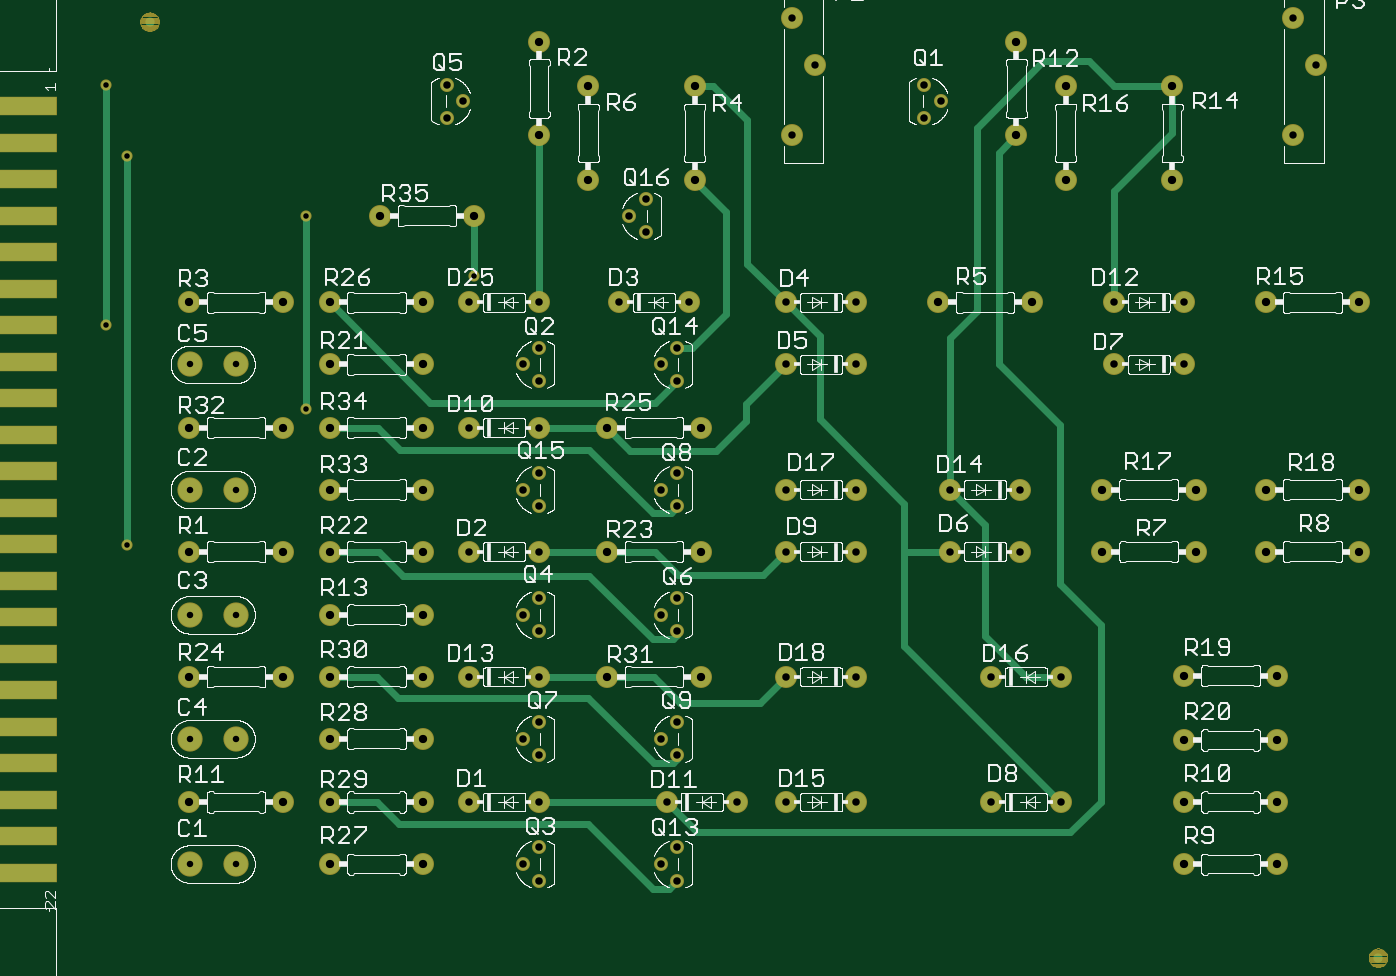
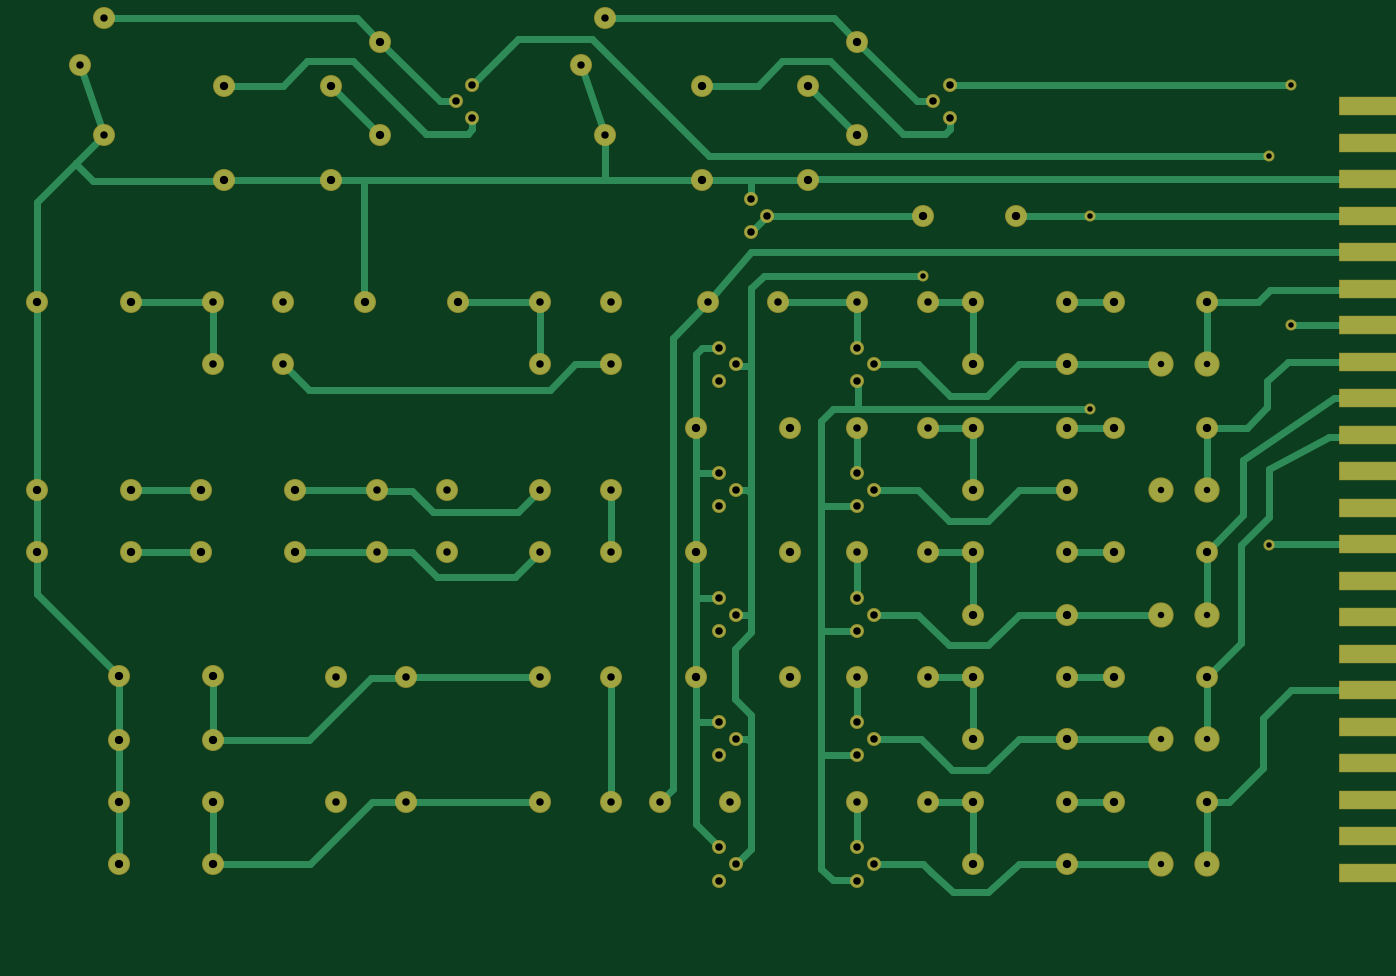
Circuit board: 6 layer files. Board 147.6 x 102.0 mm.
- top_copper: mimic1579.cmp (7112 bytes)
- drill: mimic1579.drd (2261 bytes)
- top_silk: mimic1579.plc (231103 bytes)
- bottom_copper: mimic1579.sol (11098 bytes)
- top_mask: mimic1579.stc (7171 bytes)
- bottom_mask: mimic1579.sts (4250 bytes)

=== top_copper: mimic1579.cmp (7112 bytes, source omitted) ===
=== drill: mimic1579.drd ===
%
M48
M72
T01C0.0236
T02C0.0276
T03C0.0315
T04C0.0320
T05C0.0354
%
T01
X6140Y39912
X6140Y29625
X14700Y26055
X21850Y31755
X14700Y34305
X7050Y20255
X7050Y36855
T02
X9716Y27955
X11684Y27955
X11684Y22605
X9716Y22605
X11684Y6605
X9716Y6605
X9716Y11955
X11684Y11955
X9716Y17255
X11684Y17255
T03
X35450Y42755
X36450Y40755
X35450Y37755
X56850Y37755
X57850Y40755
X56850Y42755
T04
X30550Y21898
X29843Y22605
X30550Y23312
X30550Y27248
X29843Y27955
X30550Y28662
X29200Y35012
X28493Y34305
X29200Y33598
X24650Y30605
X21650Y30605
X21650Y25255
X30550Y16548
X29843Y17255
X30550Y17962
X35200Y19955
X35200Y22605
X35200Y27955
X35200Y30605
X20700Y39912
X21407Y39205
X20700Y38498
X28050Y30605
X31050Y30605
X24650Y28662
X23943Y27955
X24650Y27248
X24650Y25255
X24650Y23312
X23943Y22605
X24650Y21898
X24650Y19955
X24650Y17962
X23943Y17255
X24650Y16548
X24650Y14605
X30550Y11248
X29843Y11955
X30550Y12662
X35200Y14605
X38200Y14605
X46950Y9255
X42200Y22605
X46950Y14605
X43950Y14605
X43950Y9255
X30100Y9255
X30550Y7312
X29843Y6605
X30550Y5898
X24650Y9255
X21650Y9255
X24650Y12662
X23943Y11955
X24650Y11248
X21650Y14605
X21650Y19955
X41100Y38498
X41807Y39205
X41100Y39912
X49200Y30605
X38200Y30605
X38200Y27955
X38200Y22605
X42200Y19955
X45200Y19955
X45200Y22605
X52200Y27955
X49200Y27955
X52200Y30605
X38200Y19955
X38200Y9255
X35200Y9255
X33100Y9255
X24650Y7312
X23943Y6605
X24650Y5898
T05
X9700Y30605
X15700Y25255
X13700Y25255
X9700Y25255
X15700Y22605
X27550Y25255
X31300Y35855
X26750Y35855
X24650Y37755
X19700Y30605
X21850Y34305
X17850Y34305
X13700Y30605
X15700Y30605
X19700Y25255
X19700Y22605
X19700Y19955
X31550Y19955
X31550Y25255
X31300Y39855
X26750Y39855
X24650Y41755
X27550Y19955
X27550Y14605
X31550Y14605
X45050Y37755
X19700Y9255
X15700Y9255
X13700Y9255
X9700Y9255
X9700Y14605
X9700Y19955
X13700Y19955
X15700Y19955
X19700Y17255
X19700Y14605
X19700Y11955
X15700Y14605
X13700Y14605
X15700Y11955
X15700Y17255
X19700Y27955
X15700Y27955
X47150Y39855
X45050Y41755
X51700Y39855
X45700Y30605
X41700Y30605
X48700Y22605
X48700Y19955
X52700Y19955
X55700Y19955
X55700Y22605
X52700Y22605
X55700Y30605
X59700Y30605
X51700Y35855
X47150Y35855
X59700Y22605
X59700Y19955
X56200Y14655
X56200Y11905
X56200Y9255
X56200Y6605
X52200Y6605
X52200Y9255
X52200Y11905
X52200Y14655
X19700Y6605
X15700Y6605
M30

=== top_silk: mimic1579.plc (231103 bytes, source omitted) ===
=== bottom_copper: mimic1579.sol (11098 bytes, source omitted) ===
=== top_mask: mimic1579.stc (7171 bytes, source omitted) ===
=== bottom_mask: mimic1579.sts ===
G75*
%MOIN*%
%OFA0B0*%
%FSLAX25Y25*%
%IPPOS*%
%LPD*%
%AMOC8*
5,1,8,0,0,1.08239X$1,22.5*
%
%ADD10C,0.09400*%
%ADD11C,0.06000*%
%ADD12R,0.33300X0.08300*%
%ADD13C,0.10800*%
%ADD14C,0.04762*%
D10*
X0097000Y0092550D03*
X0137000Y0092550D03*
X0157000Y0092550D03*
X0157000Y0066050D03*
X0197000Y0066050D03*
X0197000Y0092550D03*
X0216500Y0092550D03*
X0246500Y0092550D03*
X0197000Y0119550D03*
X0197000Y0146050D03*
X0216500Y0146050D03*
X0246500Y0146050D03*
X0275500Y0146050D03*
X0315500Y0146050D03*
X0352000Y0146050D03*
X0382000Y0146050D03*
X0439500Y0146050D03*
X0469500Y0146050D03*
X0522000Y0146550D03*
X0522000Y0119050D03*
X0522000Y0092550D03*
X0522000Y0066050D03*
X0562000Y0066050D03*
X0562000Y0092550D03*
X0562000Y0119050D03*
X0562000Y0146550D03*
X0557000Y0199550D03*
X0527000Y0199550D03*
X0527000Y0226050D03*
X0557000Y0226050D03*
X0597000Y0226050D03*
X0597000Y0199550D03*
X0487000Y0199550D03*
X0487000Y0226050D03*
X0452000Y0226050D03*
X0422000Y0226050D03*
X0422000Y0199550D03*
X0452000Y0199550D03*
X0382000Y0199550D03*
X0352000Y0199550D03*
X0315500Y0199550D03*
X0352000Y0226050D03*
X0382000Y0226050D03*
X0315500Y0252550D03*
X0352000Y0279550D03*
X0382000Y0279550D03*
X0382000Y0306050D03*
X0352000Y0306050D03*
X0310500Y0306050D03*
X0280500Y0306050D03*
X0246500Y0306050D03*
X0216500Y0306050D03*
X0197000Y0306050D03*
X0197000Y0279550D03*
X0197000Y0252550D03*
X0216500Y0252550D03*
X0246500Y0252550D03*
X0275500Y0252550D03*
X0275500Y0199550D03*
X0246500Y0199550D03*
X0216500Y0199550D03*
X0197000Y0199550D03*
X0197000Y0226050D03*
X0157000Y0226050D03*
X0157000Y0252550D03*
X0137000Y0252550D03*
X0157000Y0279550D03*
X0157000Y0306050D03*
X0137000Y0306050D03*
X0097000Y0306050D03*
X0097000Y0252550D03*
X0097000Y0199550D03*
X0137000Y0199550D03*
X0157000Y0199550D03*
X0157000Y0172550D03*
X0157000Y0146050D03*
X0137000Y0146050D03*
X0157000Y0119550D03*
X0097000Y0146050D03*
X0197000Y0172550D03*
X0301000Y0092550D03*
X0331000Y0092550D03*
X0352000Y0092550D03*
X0382000Y0092550D03*
X0439500Y0092550D03*
X0469500Y0092550D03*
X0492000Y0279550D03*
X0522000Y0279550D03*
X0522000Y0306050D03*
X0492000Y0306050D03*
X0457000Y0306050D03*
X0417000Y0306050D03*
X0471500Y0358550D03*
X0450500Y0377550D03*
X0471500Y0398550D03*
X0450500Y0417550D03*
X0517000Y0398550D03*
X0568500Y0377550D03*
X0578500Y0407550D03*
X0568500Y0427550D03*
X0517000Y0358550D03*
X0557000Y0306050D03*
X0597000Y0306050D03*
X0364500Y0407550D03*
X0354500Y0427550D03*
X0313000Y0398550D03*
X0267500Y0398550D03*
X0246500Y0417550D03*
X0246500Y0377550D03*
X0267500Y0358550D03*
X0313000Y0358550D03*
X0354500Y0377550D03*
X0218500Y0343050D03*
X0178500Y0343050D03*
D11*
X0207000Y0384979D03*
X0214071Y0392050D03*
X0207000Y0399121D03*
X0284929Y0343050D03*
X0292000Y0335979D03*
X0292000Y0350121D03*
X0305500Y0286621D03*
X0298429Y0279550D03*
X0305500Y0272479D03*
X0305500Y0233121D03*
X0298429Y0226050D03*
X0305500Y0218979D03*
X0305500Y0179621D03*
X0298429Y0172550D03*
X0305500Y0165479D03*
X0305500Y0126621D03*
X0298429Y0119550D03*
X0305500Y0112479D03*
X0305500Y0073121D03*
X0298429Y0066050D03*
X0305500Y0058979D03*
X0246500Y0058979D03*
X0239429Y0066050D03*
X0246500Y0073121D03*
X0246500Y0112479D03*
X0239429Y0119550D03*
X0246500Y0126621D03*
X0246500Y0165479D03*
X0239429Y0172550D03*
X0246500Y0179621D03*
X0246500Y0218979D03*
X0239429Y0226050D03*
X0246500Y0233121D03*
X0246500Y0272479D03*
X0239429Y0279550D03*
X0246500Y0286621D03*
X0411000Y0384979D03*
X0418071Y0392050D03*
X0411000Y0399121D03*
D12*
X0024000Y0062250D03*
X0024000Y0077850D03*
X0024000Y0093450D03*
X0024000Y0109050D03*
X0024000Y0124650D03*
X0024000Y0140250D03*
X0024000Y0155850D03*
X0024000Y0171450D03*
X0024000Y0187050D03*
X0024000Y0202650D03*
X0024000Y0218250D03*
X0024000Y0233850D03*
X0024000Y0249450D03*
X0024000Y0265050D03*
X0024000Y0280650D03*
X0024000Y0296250D03*
X0024000Y0311850D03*
X0024000Y0327450D03*
X0024000Y0343050D03*
X0024000Y0358650D03*
X0024000Y0374250D03*
X0024000Y0389850D03*
D13*
X0097157Y0279550D03*
X0116843Y0279550D03*
X0116843Y0226050D03*
X0097157Y0226050D03*
X0097157Y0172550D03*
X0116843Y0172550D03*
X0116843Y0119550D03*
X0097157Y0119550D03*
X0097157Y0066050D03*
X0116843Y0066050D03*
D14*
X0070500Y0202550D03*
X0147000Y0260550D03*
X0218500Y0317550D03*
X0147000Y0343050D03*
X0070500Y0368550D03*
X0061400Y0399121D03*
X0061400Y0296250D03*
M02*

